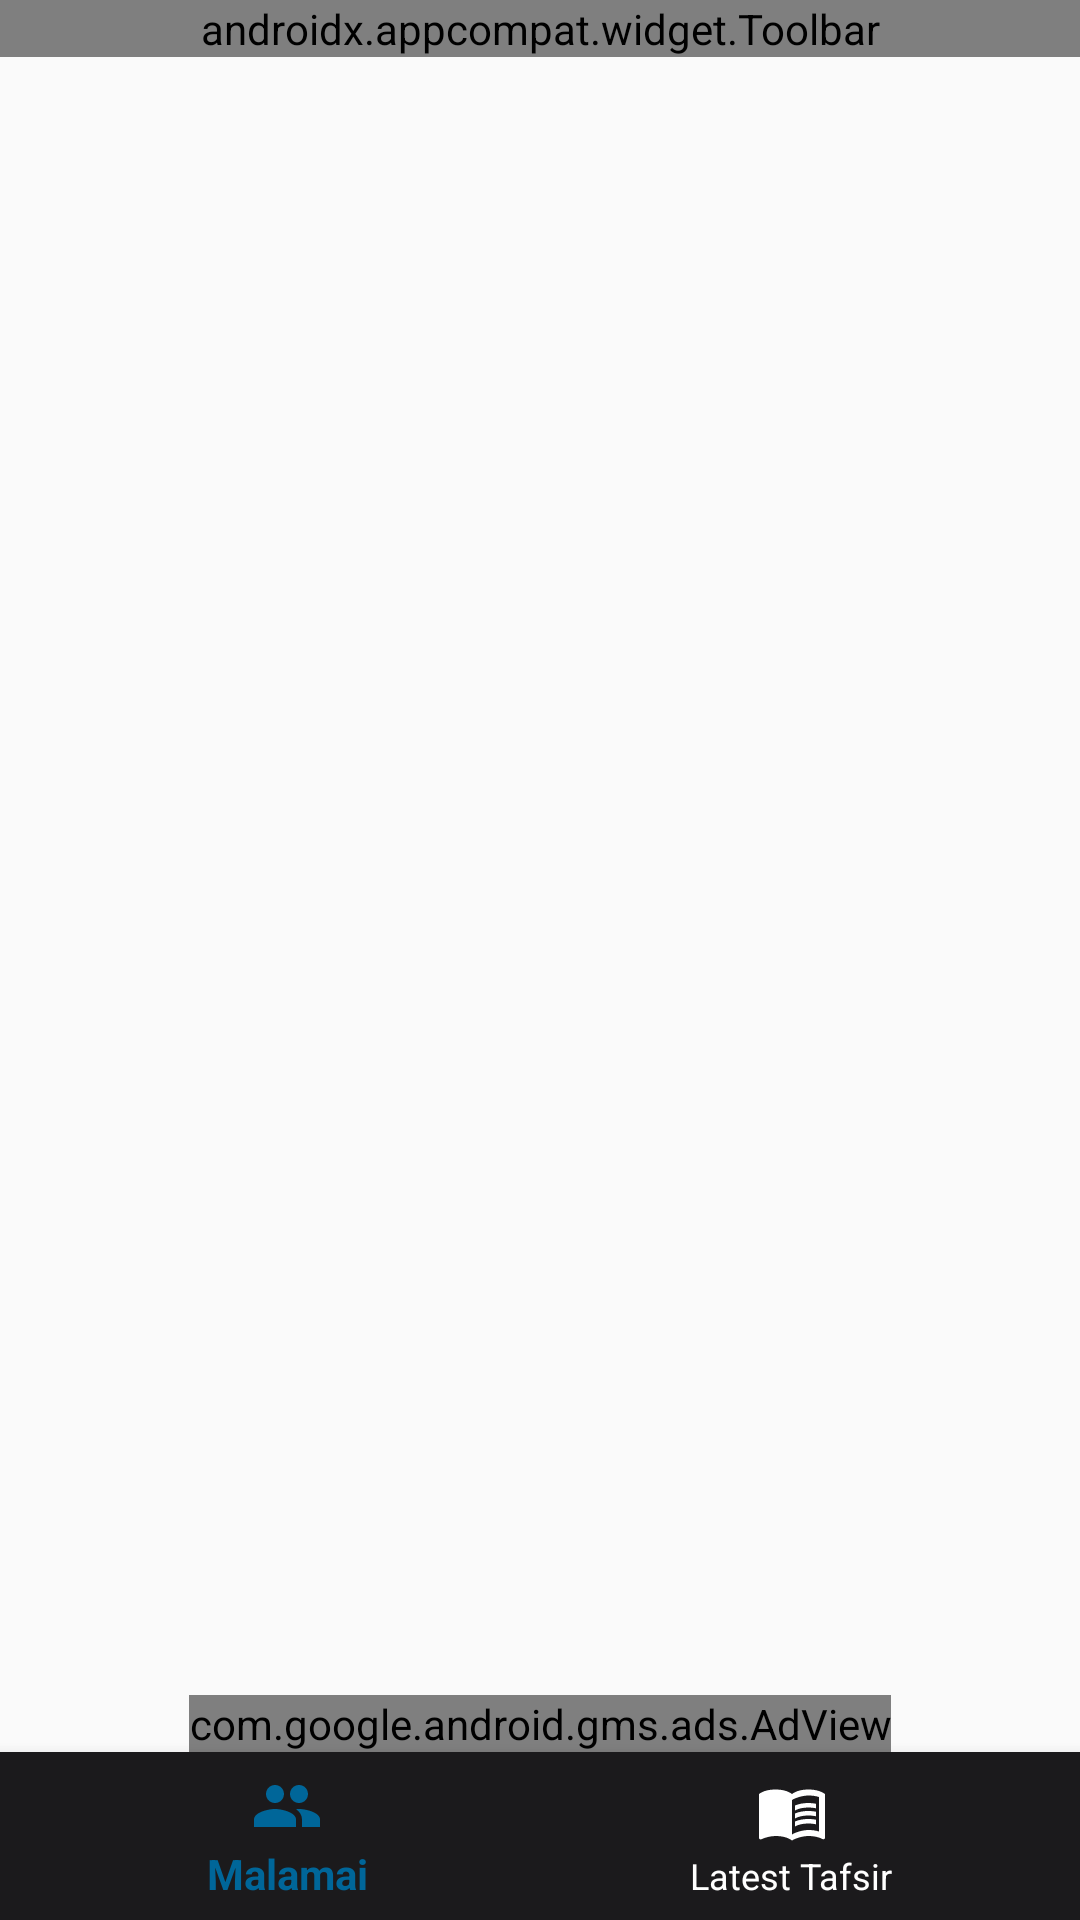

Reconstruct the res/layout file that produces this screen, plus the resources it refers to.
<!-- AndroidManifest.xml: application theme AppTheme -->
<!-- res/layout/activity_main.xml -->
<?xml version="1.0" encoding="utf-8"?>
<RelativeLayout
    xmlns:android="http://schemas.android.com/apk/res/android"
    xmlns:app="http://schemas.android.com/apk/res-auto"
    xmlns:tools="http://schemas.android.com/tools"
    android:layout_width="match_parent"
    android:layout_height="match_parent"
    xmlns:ads="http://schemas.android.com/apk/res-auto"
    tools:context=".MainActivity">

    <androidx.appcompat.widget.Toolbar
        android:layout_width="match_parent"
        android:layout_height="wrap_content"
        android:id="@+id/mainToolbar"
        android:background="@color/colorPrimary"
        app:title="Ramadan Tafsir"
        app:titleTextColor="@color/gnt_white"
        android:gravity="center_horizontal"
        app:menu="@menu/main_menu"
        android:layout_centerHorizontal="true"/>

    <FrameLayout
        android:id="@+id/frameLayout"
        android:layout_width="match_parent"
        android:layout_height="match_parent"
        android:layout_above="@+id/mAdView"
        android:layout_below="@id/mainToolbar"/>

    <com.google.android.gms.ads.AdView
        android:id="@+id/mAdView"
        android:layout_width="wrap_content"
        android:layout_height="wrap_content"
        ads:adSize="SMART_BANNER"
        android:layout_centerHorizontal="true"
        android:layout_gravity="bottom"
        android:layout_above="@id/bottomNavigation"
        ads:adUnitId="@string/banner_ad_unit_id"/>



    <com.google.android.material.bottomnavigation.BottomNavigationView
        android:id="@+id/bottomNavigation"
        android:layout_width="match_parent"
        android:layout_height="wrap_content"
        android:layout_marginStart="0dp"
        app:backgroundTint="@color/colorPrimary"
        android:clickable="true"
        android:layout_marginEnd="0dp"
        app:itemTextColor="@drawable/selctor_bottom"
        app:itemIconTint="@drawable/selctor_bottom"
        app:itemHorizontalTranslationEnabled="true"
        app:labelVisibilityMode="labeled"
        android:layout_alignParentBottom="true"
        android:background="?android:attr/windowBackground"
        app:menu="@menu/bottom_nav_menu"
        android:focusable="true" />

</RelativeLayout>
<!-- resources referenced by this layout -->
<resources>
  <color name="colorPrimary">#1B1A1C</color>
  <!-- drawable selctor_bottom (drawable) -->
  <?xml version="1.0" encoding="utf-8"?>
  <selector xmlns:android="http://schemas.android.com/apk/res/android">
  
     <item android:color="#006699"
          android:state_checked="true"/>
      
  
  
      <item android:color="@color/colorAccent"
          android:state_checked="false"/>
  
  </selector>
  <string name="banner_ad_unit_id">ca-app-pub-1305037545238983/2930733094</string>
  <style name="AppTheme" parent="Theme.AppCompat.Light.NoActionBar">
          
          <item name="colorPrimary">@color/colorPrimary</item>
          <item name="colorPrimaryDark">@color/colorPrimaryDark</item>
          <item name="colorAccent">@color/colorAccent</item>
      </style>
  <color name="colorAccent">#FFFFFF</color>
  <color name="colorPrimaryDark">#151515</color>
</resources>
